Run: headless pygame with SDL's dummy video driver; simulated clock (each Clock.tick advances the game by its frame time, no real sleeping); random seed 0; keys injected as events and as key.get_pressed() state; no mouse input.
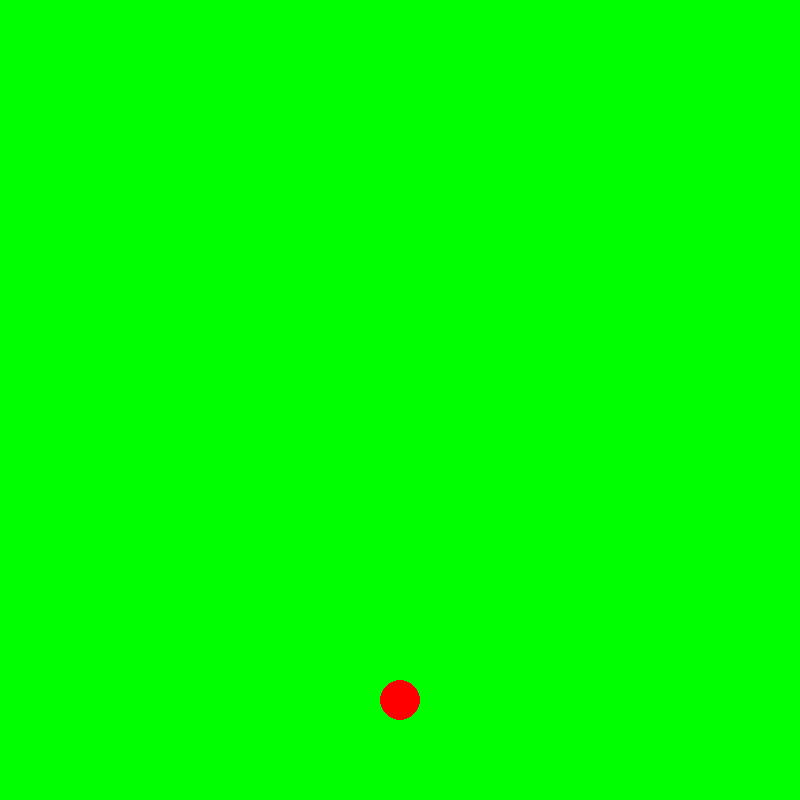
Frame 1 of 4 · flips 1–60 · no input
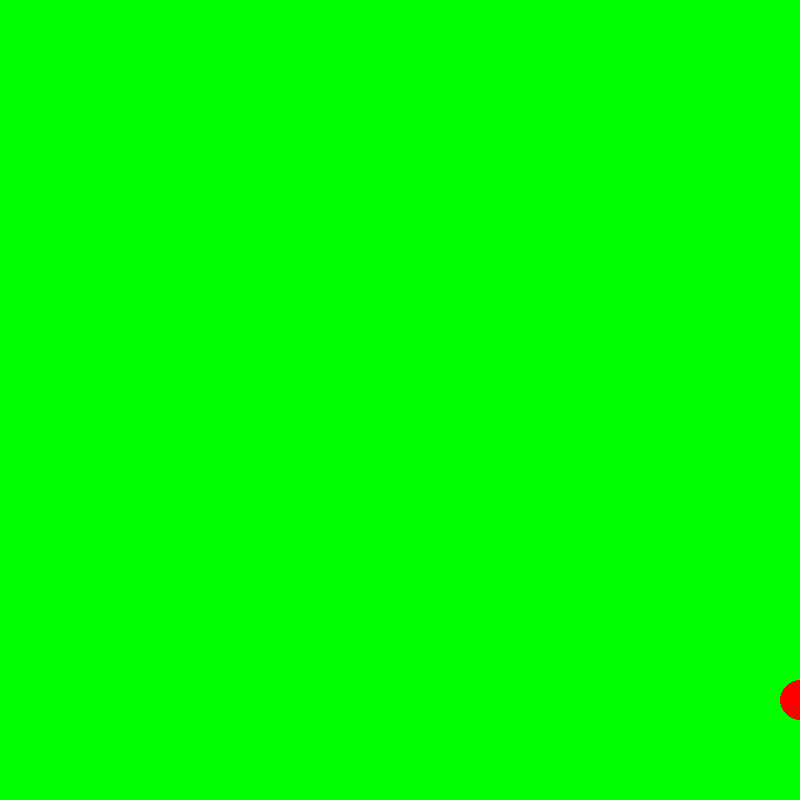
Frame 2 of 4 · flips 61–180 · tapped SPACE, RETURN · held RIGHT (→), D
Frame 3 of 4 · flips 181–300 · held DOWN (↓), S · screen unchanged from frame 2, image omitted
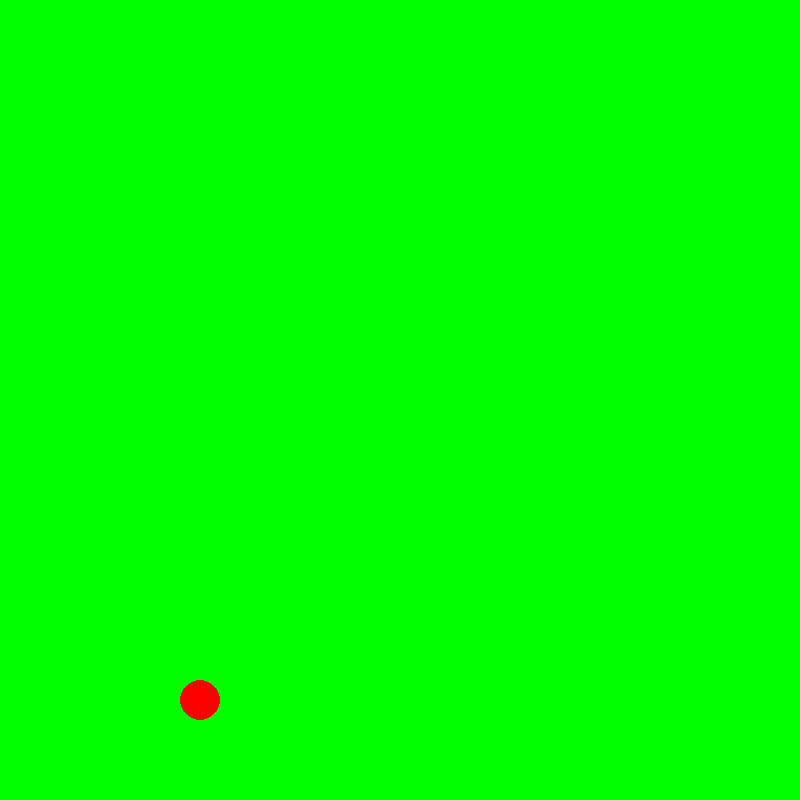
Frame 4 of 4 · flips 301–420 · held LEFT (←), A, UP (↑), W

The pygame program that drew these frames:

import pygame

BLACK = (0, 0, 0)
WHITE = (255, 255, 255)
BLUE = (0, 0, 255)
GREEN = (0, 255, 0)
RED = (255, 0, 0)
x_pos = 400
v = 5
fps = 90


def check_gran(x, v):
    if x >= 800:
        return -v
    if x <= 0:
        return -v
    return v


if __name__ == '__main__':
    pygame.init()
    size = width, height = 800, 800
    screen = pygame.display.set_mode(size)
    clock = pygame.time.Clock()
    running = True
    while running:
        screen.fill(GREEN)
        for event in pygame.event.get():
            if event.type == pygame.QUIT:
                running = False
        keys = pygame.key.get_pressed()
        if keys[pygame.K_LEFT]:
            x_pos -= v
            if x_pos < 0:
                x_pos += 0 + v
        if keys[pygame.K_RIGHT]:
            x_pos += v
            if x_pos > 800:
                print(x_pos)
                x_pos = 800 - v
            # if event.type == pygame.KEYDOWN:
            #    if event.key == pygame.K_RIGHT:
            #        x_pos = ship.movement_ship_right()
            #    elif event.key == pygame.K_LEFT:
            #        x_pos = ship.movement_ship_left()
        pygame.draw.circle(screen, RED, (x_pos, 700), 20)
        pygame.display.flip()
        clock.tick(fps)
    pygame.quit()
